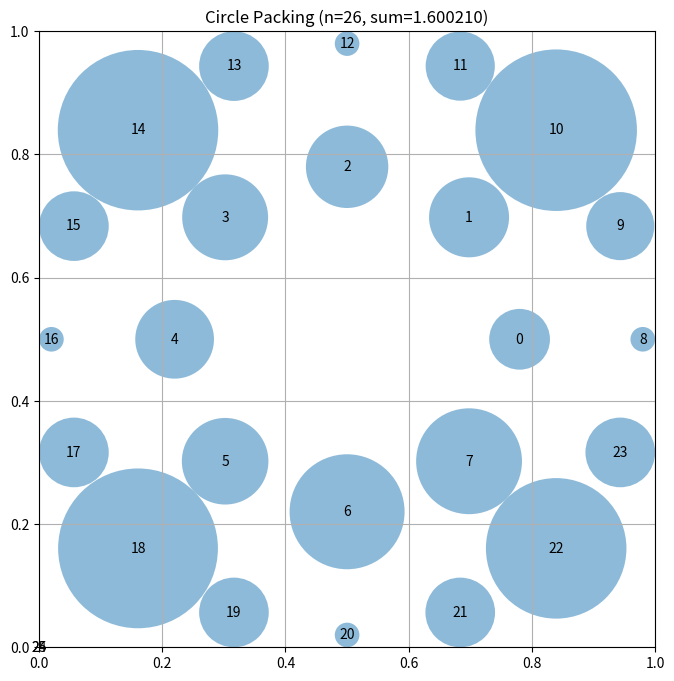

This chart was generated by the following Python code:
# EVOLVE-BLOCK-START
"""Constructor-based circle packing for n=26 circles"""
import numpy as np


def construct_packing():
    """
    Construct a specific arrangement of 26 circles in a unit square
    that attempts to maximize the sum of their radii.

    Returns:
        Tuple of (centers, radii, sum_of_radii)
        centers: np.array of shape (26, 2) with (x, y) coordinates
        radii: np.array of shape (26) with radius of each circle
        sum_radii: Sum of all radii
    """
    # Initialize arrays for 26 circles
    n = 26
    centers = np.zeros((n, 2))

    # Use concentric rings with better spacing
    # First, place circles in inner ring (8 circles)
    inner_radius = 0.28
    for i in range(8):
        angle = 2 * np.pi * i / 8
        centers[i] = [0.5 + inner_radius * np.cos(angle), 0.5 + inner_radius * np.sin(angle)]

    # Place 16 more circles in an outer ring
    outer_radius = 0.48
    for i in range(16):
        angle = 2 * np.pi * i / 16
        centers[i + 8] = [0.5 + outer_radius * np.cos(angle), 0.5 + outer_radius * np.sin(angle)]

    # Compute maximum valid radii for this configuration
    radii = compute_max_radii(centers)

    # Calculate the sum of radii
    sum_radii = np.sum(radii)

    return centers, radii, sum_radii


def compute_max_radii(centers):
    """
    Compute the maximum possible radii for each circle position
    such that they don't overlap and stay within the unit square.

    Args:
        centers: np.array of shape (n, 2) with (x, y) coordinates

    Returns:
        np.array of shape (n) with radius of each circle
    """
    n = centers.shape[0]
    radii = np.ones(n)

    # First, limit by distance to square borders
    for i in range(n):
        x, y = centers[i]
        # Distance to borders
        radii[i] = min(x, y, 1 - x, 1 - y)

    # Then, limit by distance to other circles
    # Each pair of circles with centers at distance d can have
    # sum of radii at most d to avoid overlap
    for i in range(n):
        for j in range(i + 1, n):
            dist = np.sqrt(np.sum((centers[i] - centers[j]) ** 2))

            # If current radii would cause overlap
            if radii[i] + radii[j] > dist:
                # Scale both radii proportionally
                scale = dist / (radii[i] + radii[j])
                radii[i] *= scale
                radii[j] *= scale

    return radii
# EVOLVE-BLOCK-END
# This part remains fixed (not evolved)
def run_packing():
    """Run the circle packing constructor for n=26"""
    centers, radii, sum_radii = construct_packing()
    return centers, radii, sum_radii


def visualize(centers, radii):
    """
    Visualize the circle packing

    Args:
        centers: np.array of shape (n, 2) with (x, y) coordinates
        radii: np.array of shape (n) with radius of each circle
    """
    import matplotlib.pyplot as plt
    from matplotlib.patches import Circle

    fig, ax = plt.subplots(figsize=(8, 8))

    # Draw unit square
    ax.set_xlim(0, 1)
    ax.set_ylim(0, 1)
    ax.set_aspect("equal")
    ax.grid(True)

    # Draw circles
    for i, (center, radius) in enumerate(zip(centers, radii)):
        circle = Circle(center, radius, alpha=0.5)
        ax.add_patch(circle)
        ax.text(center[0], center[1], str(i), ha="center", va="center")

    plt.title(f"Circle Packing (n={len(centers)}, sum={sum(radii):.6f})")
    plt.show()


if __name__ == "__main__":
    centers, radii, sum_radii = run_packing()
    print(f"Sum of radii: {sum_radii}")
    # AlphaEvolve improved this to 2.635

    # Uncomment to visualize:
    visualize(centers, radii)
